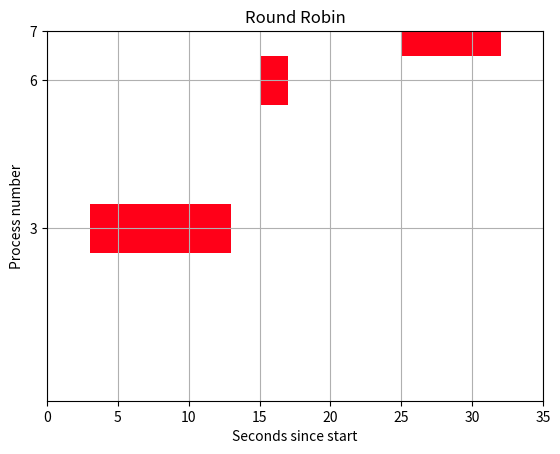

Recreate this plot in Python.
import pandas as pd
import matplotlib.pyplot as plt
import os
import random
import matplotlib.animation as animation


def processData(no_of_processes, time_slice, pr_no, arrival, burst, speed):
    process_data = []
    # pr_no = [3, 4, 5, 6, 7, 1, 2]
    # arrival = [3, 7, 8, 15, 25, 0, 2]
    # burst = [10, 1, 5, 2, 7, 3, 6]
    for i in range(no_of_processes):
        temporary = []
        # process_id = int(input("Enter Process ID: "))
        # arrival_time = int(input(f"Enter Arrival Time for Process {process_id}: "))
        # burst_time = int(input(f"Enter Burst Time for Process {process_id}: "))

        temporary.extend([pr_no[i], arrival[i], burst[i], 0, burst[i]])
        """
        '0' is the state of the process. 0 means not executed and 1 means execution complete
        """
        process_data.append(temporary)
    # time_slice = int(input("Enter Time Quantum : "))
    return schedulingProcess(process_data, time_slice, speed)


def schedulingProcess(process_data, time_slice, speed):
    start_time = []
    exit_time = []
    executed_process = []
    ready_queue = []
    s_time = 0

    # process_exec = dict.fromkeys([i[0] for i in process_data], [])
    process_exec = {}
    for i in range(len(process_data)):
        process_exec[process_data[i][0]] = []
    process_data.sort(key=lambda x: x[1])
    """
    Sort processes according to the Arrival Time
    """
    while 1:
        normal_queue = []
        temp = []
        for i in range(len(process_data)):
            if (
                process_data[i][1] <= s_time and process_data[i][3] == 0
            ):  # if unexecuted
                present = 0
                if len(ready_queue) != 0:  # if ready_queue is not empty
                    for k in range(len(ready_queue)):
                        if (
                            process_data[i][0] == ready_queue[k][0]
                        ):  # if current process is present in ready queue
                            present = 1
                """
                The above if loop checks if the current process is in the ready queue or not
                """
                if present == 0:  # if it is not present then add it to the ready queue
                    temp.extend(
                        [
                            process_data[i][0],
                            process_data[i][1],
                            process_data[i][2],
                            process_data[i][4],
                        ]
                    )
                    ready_queue.append(temp)
                    temp = []
                """
                The above if loop adds a process to the ready_queue only if it is not already present in it
                """
                if len(ready_queue) != 0 and len(executed_process) != 0:
                    for k in range(len(ready_queue)):
                        if (
                            ready_queue[k][0]
                            == executed_process[len(executed_process) - 1]
                        ):
                            ready_queue.insert(
                                (len(ready_queue) - 1), ready_queue.pop(k)
                            )
                """
                The above if loop makes sure that the recently executed process is appended at the end of ready_queue
                """
            elif process_data[i][3] == 0:
                temp.extend(
                    [
                        process_data[i][0],
                        process_data[i][1],
                        process_data[i][2],
                        process_data[i][4],
                    ]
                )
                normal_queue.append(temp)
                temp = []
        if len(ready_queue) == 0 and len(normal_queue) == 0:
            break
        if len(ready_queue) != 0:
            if ready_queue[0][2] > time_slice:
                """
                If process has remaining burst time greater than the time slice, it will execute for a time period equal to time slice and then switch
                """
                start_time.append(s_time)
                s_time = s_time + time_slice
                e_time = s_time
                exit_time.append(e_time)

                process_exec[ready_queue[0][0]].append(
                    tuple([start_time[-1], time_slice])
                )

                executed_process.append(ready_queue[0][0])
                for j in range(len(process_data)):
                    if process_data[j][0] == ready_queue[0][0]:
                        break
                process_data[j][2] = process_data[j][2] - time_slice
                ready_queue.pop(0)
            elif ready_queue[0][2] <= time_slice:
                """
                If a process has a remaining burst time less than or equal to time slice, it will complete its execution
                """
                start_time.append(s_time)
                s_time = s_time + ready_queue[0][2]
                e_time = s_time
                exit_time.append(e_time)

                process_exec[ready_queue[0][0]].append(
                    tuple([start_time[-1], ready_queue[0][2]])
                )

                executed_process.append(ready_queue[0][0])
                for j in range(len(process_data)):
                    if process_data[j][0] == ready_queue[0][0]:
                        break
                process_data[j][2] = 0
                process_data[j][3] = 1
                process_data[j].append(e_time)
                ready_queue.pop(0)
        elif len(ready_queue) == 0:
            if s_time < normal_queue[0][1]:
                s_time = normal_queue[0][1]
            if normal_queue[0][2] > time_slice:
                """
                If process has remaining burst time greater than the time slice, it will execute for a time period equal to time slice and then switch
                """
                start_time.append(s_time)
                s_time = s_time + time_slice
                e_time = s_time
                exit_time.append(e_time)

                process_exec[normal_queue[0][0]].append(
                    tuple([start_time[-1], time_slice])
                )

                executed_process.append(normal_queue[0][0])
                for j in range(len(process_data)):
                    if process_data[j][0] == normal_queue[0][0]:
                        break
                process_data[j][2] = process_data[j][2] - time_slice
            elif normal_queue[0][2] <= time_slice:
                """
                If a process has a remaining burst time less than or equal to time slice, it will complete its execution
                """
                start_time.append(s_time)
                s_time = s_time + normal_queue[0][2]
                e_time = s_time
                exit_time.append(e_time)

                process_exec[normal_queue[0][0]].append(
                    tuple([start_time[-1], normal_queue[0][2]])
                )

                executed_process.append(normal_queue[0][0])
                for j in range(len(process_data)):
                    if process_data[j][0] == normal_queue[0][0]:
                        break
                process_data[j][2] = 0
                process_data[j][3] = 1
                process_data[j].append(e_time)
    return printData(process_data, process_exec, speed)


def printData(process_data, process_exec, speed):
    # print(process_exec)
    process_data.sort(key=lambda x: x[0])

    result_df = pd.DataFrame()
    process_ID = []
    process_AT = []
    process_BT = []
    process_CT = []
    for i in range(len(process_data)):
        process_ID.append(process_data[i][0])
        process_AT.append(process_data[i][1])
        process_BT.append(process_data[i][-2])
        process_CT.append(process_data[i][-1])

    result_df["process_id"] = process_ID
    result_df["arrival_time"] = process_AT
    result_df["burst_time"] = process_BT
    result_df["completion_time"] = process_CT
    process_TT = result_df["completion_time"] - result_df["arrival_time"]
    result_df["turnaround_time"] = process_TT
    process_WT = result_df["turnaround_time"] - result_df["burst_time"]
    result_df["waiting_time"] = process_WT
    result_df.set_index("process_id", inplace=True)
    # print(result_df)
    # print("average turnaround time : {}".format(
    avg_tat = result_df["turnaround_time"].mean()
    avg_wt = result_df["waiting_time"].mean()
    plot(process_ID, process_AT, process_BT, len(process_ID),
         process_exec, max(list(result_df["completion_time"])), speed)
    return result_df, avg_tat, avg_wt


def get_cmap(n, name="hsv"):
    """Returns a function that maps each index in 0, 1, ..., n-1 to a distinct
    RGB color; the keyword argument name must be a standard mpl colormap name."""
    return plt.cm.get_cmap(name, n)


def plot(pr_no, arrival, burst, n, gantt_array, final_comp_time, speed):
    # default syntax, remember it
    # gnt stands for gantt (just for our convenience)
    fig, gnt = plt.subplots()

    # X axis: time
    # Y axis: process number

    # find the gantt array if we don't have a custom one
    #     if gantt_array == None and final_comp_time == None:
    #         gantt_array, final_comp_time = find_gantt_array(pr_no, arrival, burst, n)

    # the y limits will be from 0 to number of process + 2 (for better visibility)
    gnt.set_ylim(0, n + 2)

    # x limits from 0 to final_comp_time + 3 (for better visibility)
    gnt.set_xlim(0, final_comp_time + 3)

    # setting x and y labels
    gnt.set_xlabel("Seconds since start")
    gnt.set_ylabel("Process number")

    # yticks mean the values we can see, here we want it to run through the middle
    # of the process block (i + 1.5 came through trial and error)
    gnt.set_yticks([i + 0.5 for i in pr_no])

    # labelling the y ticks
    gnt.set_yticklabels(pr_no)

    # grid on, duh!
    gnt.grid(True)

    # this is an array for different colors
    cmap = get_cmap(n + 1)
    # for i in pr_no:
    #     # generating a random color
    #     # r = random.random()
    #     # b = random.random()
    #     # g = random.random()
    #     # color = (r, g, b)
    #     gnt.broken_barh(gantt_array[i], (i, 1), facecolor=cmap(i))
    # plt.show()

    def find(t):
        for i in gantt_array:
            for j in gantt_array[i]:
                if j[0] <= t < j[0] + j[1]:
                    return i, [(t, 1)]
        return -1

    def animate(i):
        if find(i) != -1:
            pr, time = find(i)
            gnt.broken_barh(time, (pr, 1), facecolor=cmap(pr))

    anim = animation.FuncAnimation(
        fig, animate, frames=final_comp_time, interval=speed
    )

    # plt.show()
    plt.title('Round Robin')
    # mpld3.show(fig, "127.0.0.1", 5000)
    # if os.path.exists("static\\fcfs.gif"):
    #     try:
    #         os.remove("static\\fcfs.gif")
    #     except OSError as err:
    #         print("Failed with:", err.strerror)  # look what it says
    #         print("Error code:", err.code)
    # os.remove("static\\fcfs.gif")
    anim.save(
        "static\\gifs\\Round Robin.gif",
        writer="pillow"
    )


if __name__ == "__main__":
    no_of_processes = 3  # int(input("Enter number of processes: "))
    print()
    pr_no = [3, 6, 7]
    arrival = [3, 15, 25]
    burst = [10, 2, 7]
    time_slice = 2
    temp = processData(no_of_processes, time_slice,
                       pr_no, arrival, burst, 150)
    print(temp)
